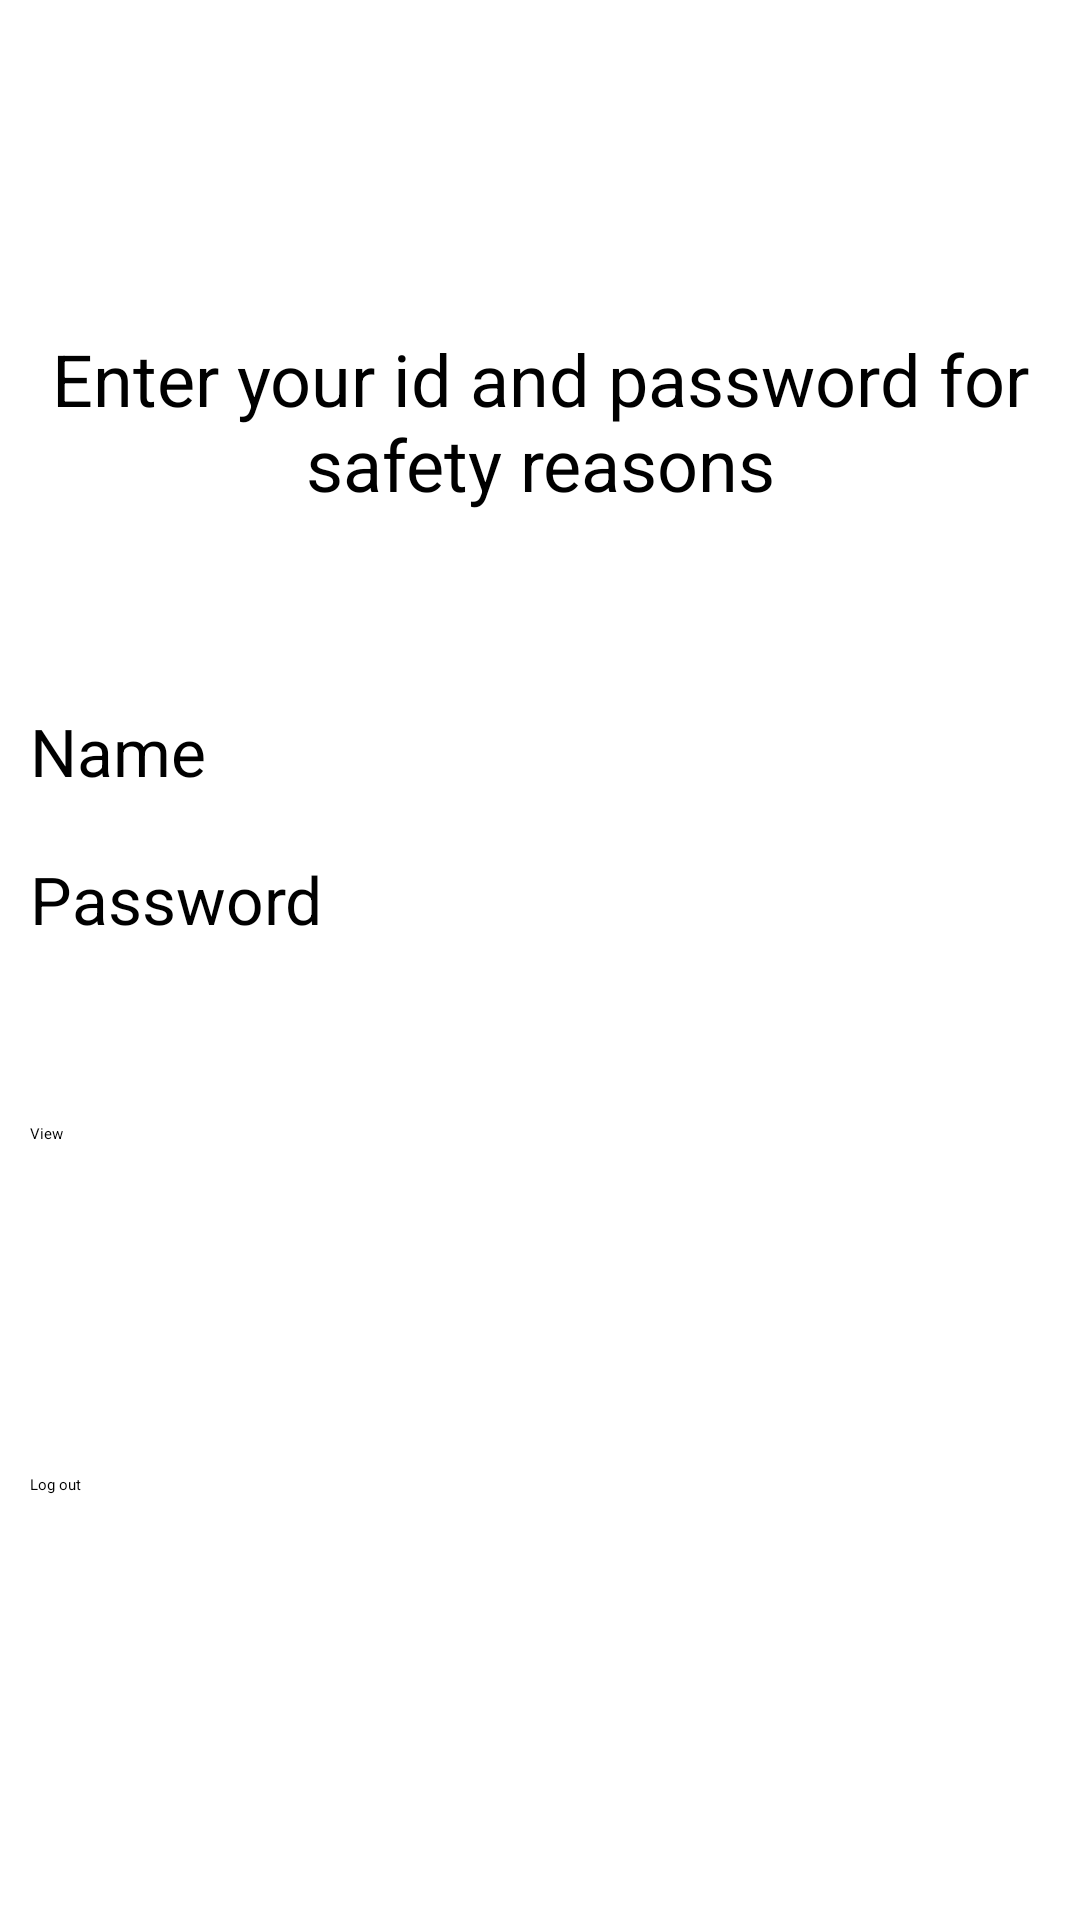

Here is an Android app screen rendered from its layout file. Give the layout XML and the strings, colors and styles it references.
<!-- AndroidManifest.xml: application theme Theme.DatabaseTOC -->
<!-- res/layout/activity_view.xml -->
<?xml version="1.0" encoding="utf-8"?>
<ScrollView xmlns:android="http://schemas.android.com/apk/res/android"
    xmlns:tools="http://schemas.android.com/tools"
    android:layout_width="match_parent"
    android:layout_height="match_parent"
    xmlns:app="http://schemas.android.com/apk/res-auto">

    <RelativeLayout
        android:layout_width="match_parent"
        android:layout_height="wrap_content"
        android:padding="10dp"
        tools:context=".SettingsActivity">
        <TextView
            android:id="@+id/texttitle"
            android:layout_width="match_parent"
            android:layout_height="wrap_content"
            android:layout_marginTop="100dp"
            android:layout_marginBottom="15dp"
            android:text="@string/enter_your_id_and_password_for_safety_reasons"
            android:textSize="24sp"
            android:textAlignment="center"/>

        <EditText
            android:id="@+id/name"
            android:layout_width="match_parent"
            android:layout_height="wrap_content"
            android:layout_below="@+id/texttitle"
            android:autofillHints="@string/name"
            android:hint="@string/name"
            android:layout_marginTop="50sp"
            android:inputType="textPersonName"
            android:textSize="22sp"/>
        <EditText
            android:id="@+id/password"
            android:layout_width="match_parent"
            android:layout_height="wrap_content"
            android:layout_below="@+id/name"
            android:autofillHints="@string/name"
            android:hint="@string/password"
            android:layout_marginTop="20dp"
            android:inputType="textPersonName"
            android:textSize="22sp"/>

        <Button
            android:id="@+id/view"
            android:layout_width="match_parent"
            android:layout_height="wrap_content"
            android:layout_below="@id/password"
            android:text="@string/view"
            android:layout_marginTop="60dp"/>
        <Button
            android:id="@+id/signout"
            android:layout_width="match_parent"
            android:layout_height="wrap_content"
            android:layout_below="@id/view"
            android:text="@string/log_out"
            android:layout_marginTop="110dp" />
    </RelativeLayout>
</ScrollView>
<!-- resources referenced by this layout -->
<resources>
  <string name="enter_your_id_and_password_for_safety_reasons">Enter your id and password for safety reasons</string>
  <string name="log_out">Log out</string>
  <string name="name">Name</string>
  <string name="password">Password</string>
  <string name="view">View</string>
  <style name="Theme.DatabaseTOC" parent="Theme.MaterialComponents.DayNight.DarkActionBar">
          
          <item name="colorPrimary">@color/primaryColor</item>
          <item name="colorPrimaryVariant">@color/primaryLightColor</item>
          <item name="colorOnPrimary">@color/white</item>
          
          <item name="colorSecondary">@color/secondaryColor</item>
          <item name="colorSecondaryVariant">@color/secondaryLightColor</item>
          <item name="colorOnSecondary">@color/black</item>
          
          <item name="android:statusBarColor" tools:targetApi="l">?attr/colorPrimaryVariant</item>
          
      </style>
  <color name="primaryColor">#03a9f4</color>
  <color name="primaryLightColor">#67daff</color>
  <color name="white">#FFFFFFFF</color>
  <color name="secondaryColor">#fff176</color>
  <color name="secondaryLightColor">#ffffa8</color>
  <color name="black">#FF000000</color>
</resources>
